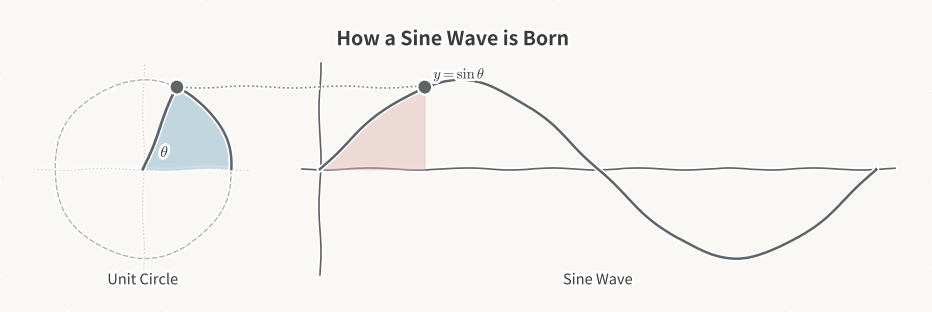

Here is the Python script that generated this plot:
import matplotlib as mpl
import matplotlib.pyplot as plt
import numpy as np

# 1. 启用手绘草图风格 (XKCD 风格)
plt.xkcd(scale=1, length=100, randomness=2)

plt.rcParams.update({
    "font.family": "sans-serif",
    "mathtext.fontset": "cm",
    "font.size": 11
})

# 莫兰迪粉彩配色
MORANDI = {
    'bg': '#FAF8F5',         # 暖黄底色
    'text': '#3A3A3A',       # 灰黑主文字
    'line': '#5F6466',       # 轴线与主要边框
    'circle_fill': '#A9C9D6',# 莫兰迪浅蓝 (圆盘)
    'wave_fill': '#DFB5B2',  # 莫兰迪浅粉 (正弦波填充)
    'aux_dash': '#CCD5DB'    # 辅助投影虚线
}

# 2. 初始化画布与轴线
fig = plt.figure(figsize=(9.5, 4.8), facecolor=MORANDI['bg'])
ax = fig.add_axes([0.02, 0.02, 0.96, 0.96])
ax.set_facecolor(MORANDI['bg'])
ax.set_xlim(-3.5, 6.8)
ax.set_ylim(-1.5, 1.8)
ax.set_aspect('equal')  # 严格保证圆与波形的几何比例
ax.axis('off')

# 3. 几何参数解算
theta = 1.18            # 设定当前观测的旋转角 (约 67.6 度)
cx, cy = -2.0, 0.0      # 单位圆中心坐标
r = 1.0                 # 单位圆半径

# 4. 绘制底图参考坐标系 (手绘风)
ax.plot([-3.2, -0.8], [0, 0], color=MORANDI['aux_dash'], lw=1.0, ls=':', zorder=0)
ax.plot([-2.0, -2.0], [-1.2, 1.2], color=MORANDI['aux_dash'], lw=1.0, ls=':', zorder=0)
ax.plot([-0.2, 6.5], [0, 0], color=MORANDI['line'], lw=1.2, zorder=1) # 波动轴线
ax.plot([0, 0], [-1.2, 1.2], color=MORANDI['line'], lw=1.2, zorder=1) # 波动y轴

# 5. 绘制单位圆上的扇形区域
t_wedge = np.linspace(0, theta, 100)
x_w = np.concatenate([[cx], cx + r * np.cos(t_wedge), [cx]])
y_w = np.concatenate([[cy], cy + r * np.sin(t_wedge), [cy]])
ax.fill(x_w, y_w, color=MORANDI['circle_fill'], alpha=0.45, zorder=1)
ax.plot(cx + r * np.cos(t_wedge), cy + r * np.sin(t_wedge), color=MORANDI['line'], lw=1.8, zorder=2)

# 绘制完整的圆弧背景
t_full = np.linspace(0, 2 * np.pi, 200)
ax.plot(cx + r * np.cos(t_full), cy + r * np.sin(t_full), color=MORANDI['line'], lw=1.0, ls='--', alpha=0.5, zorder=1)

# 6. 绘制正弦波波形
x_wave = np.linspace(0, 2 * np.pi, 250)
y_wave = np.sin(x_wave)
ax.plot(x_wave, y_wave, color=MORANDI['line'], lw=1.8, zorder=2)

# 填充正弦波对应区间
x_fill = np.linspace(0, theta, 150)
ax.fill_between(x_fill, 0, np.sin(x_fill), color=MORANDI['wave_fill'], alpha=0.45, zorder=1)

# 7. 解算关键投影点
px, py = cx + r * np.cos(theta), r * np.sin(theta)  # 圆上旋转质点 P
qx, qy = theta, np.sin(theta)                      # 波形对应投影点 Q

# 绘制旋转矢量半径与质点
ax.plot([cx, px], [cy, py], color=MORANDI['line'], lw=2.0, zorder=3)
ax.plot([px], [py], 'o', color=MORANDI['line'], ms=8, zorder=4)
ax.plot([qx], [qy], 'o', color=MORANDI['line'], ms=8, zorder=4)

# 绘制跨越空间的主投影虚线 (点 P 投影至点 Q)
ax.plot([px, qx], [py, qy], color=MORANDI['line'], lw=1.2, ls=':', alpha=0.8, zorder=3)

# 8. 极简英文标注
ax.text(1.5, 1.4, "How a Sine Wave is Born", fontsize=14, color=MORANDI['text'], weight='bold', ha='center')
ax.text(cx, -1.3, "Unit Circle", fontsize=10.5, color=MORANDI['text'], ha='center')
ax.text(3.14, -1.3, "Sine Wave", fontsize=10.5, color=MORANDI['text'], ha='center')

# 极小几何符号
ax.text(cx + 0.3 * np.cos(theta/2), cy + 0.25 * np.sin(theta/2), r"$\theta$", fontsize=11, color=MORANDI['text'], ha='center')
ax.text(qx + 0.1, qy + 0.1, r"$y = \sin\theta$", fontsize=10.5, color=MORANDI['text'], ha='left')

plt.show()
